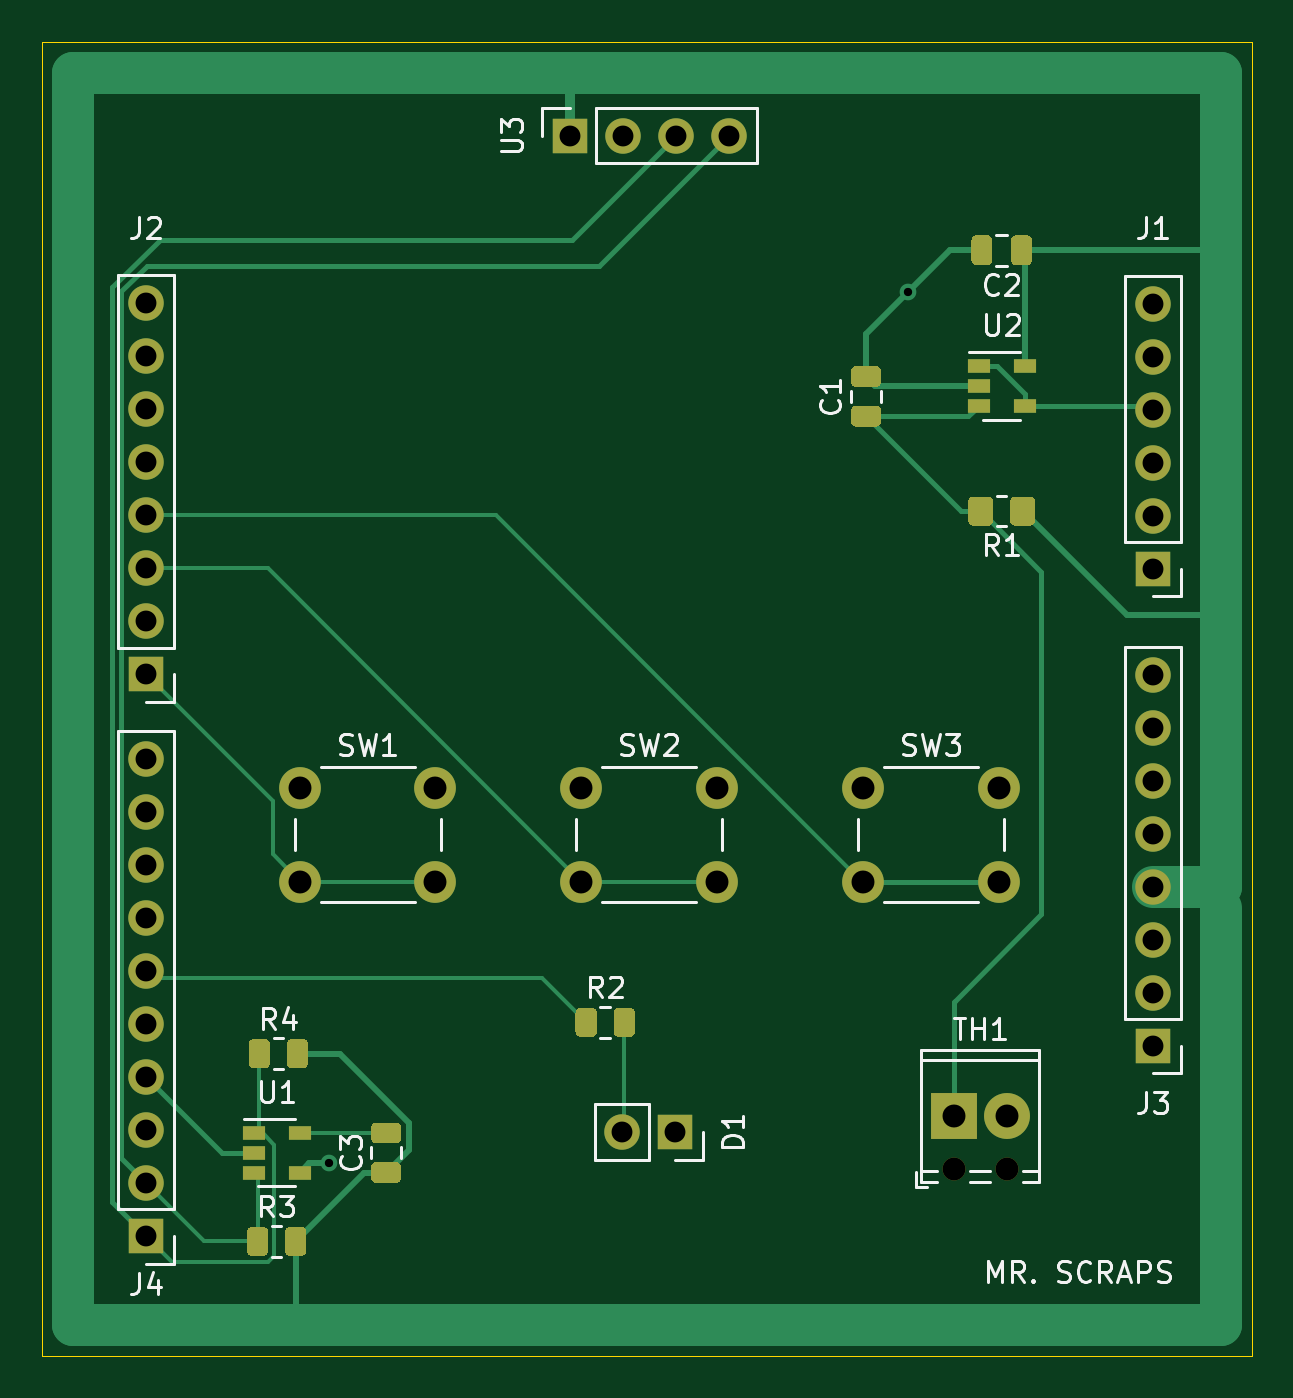
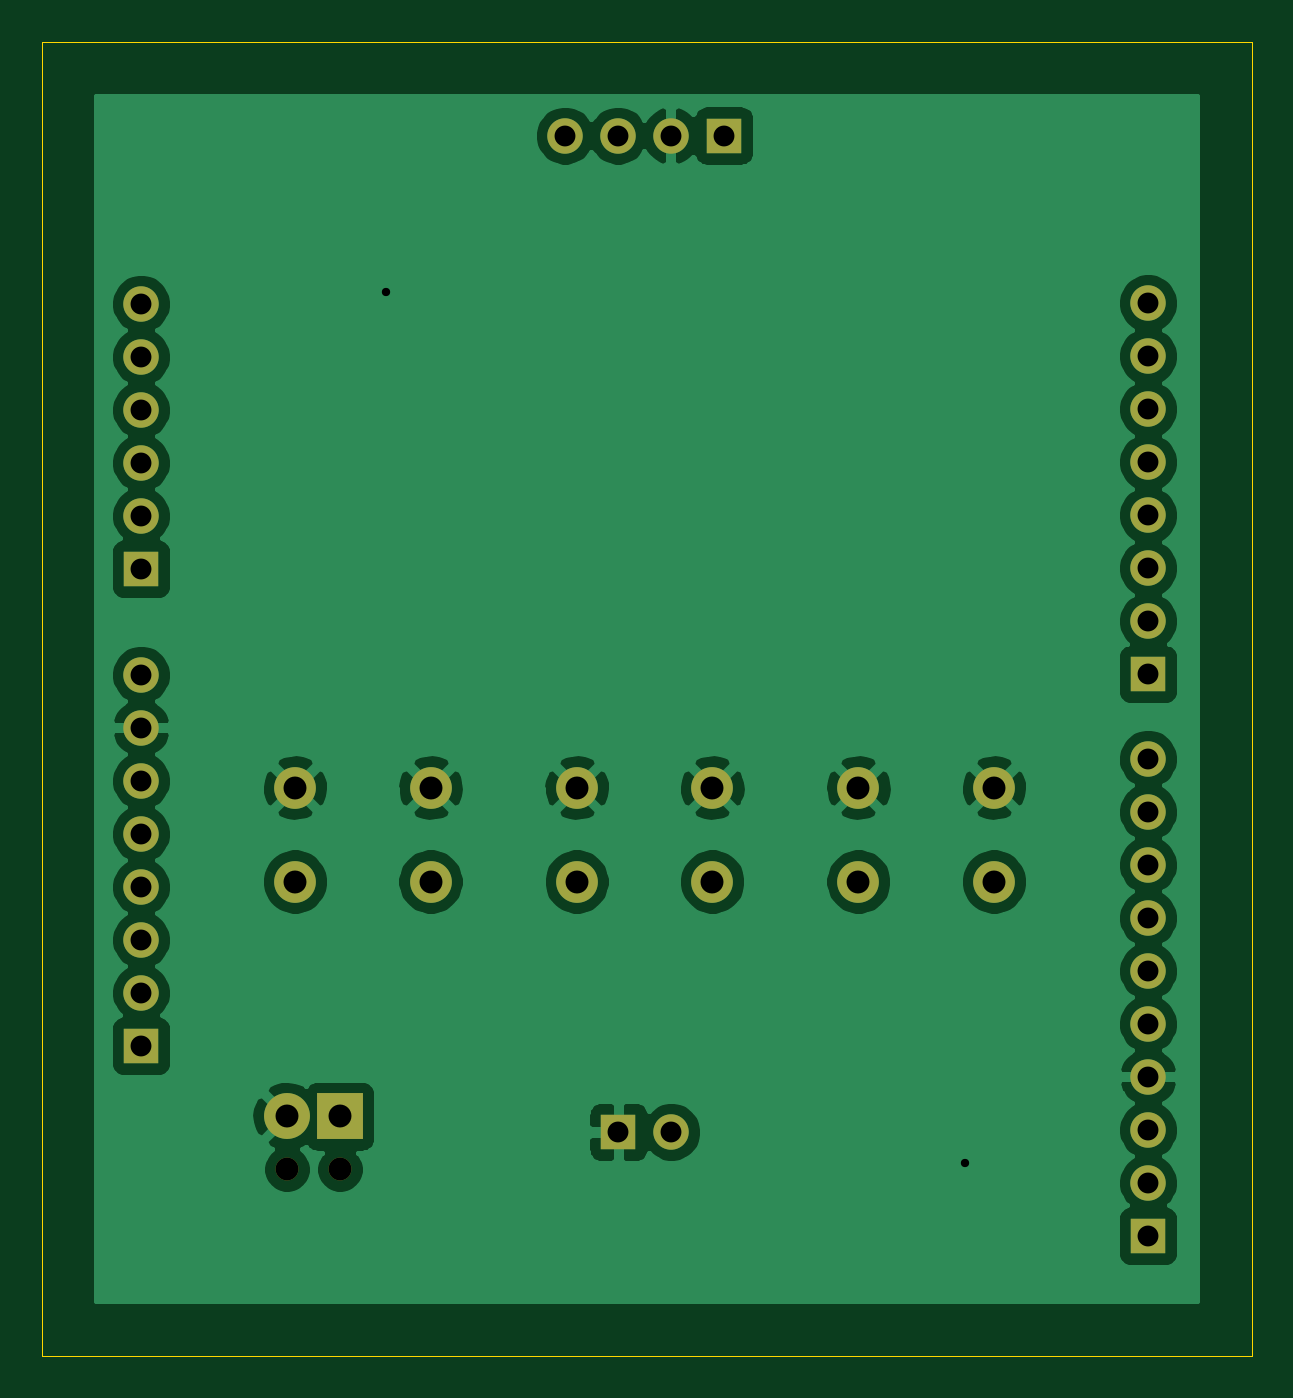
Circuit board: 11 layer files. Board 58.0 x 63.0 mm.
- bottom_copper: Temp Probe-B_Cu.gbr (84163 bytes)
- bottom_mask: Temp Probe-B_Mask.gbr (2197 bytes)
- paste: Temp Probe-B_Paste.gbr (461 bytes)
- bottom_silk: Temp Probe-B_SilkS.gbr (462 bytes)
- outline: Temp Probe-Edge_Cuts.gbr (687 bytes)
- top_copper: Temp Probe-F_Cu.gbr (15249 bytes)
- top_mask: Temp Probe-F_Mask.gbr (7306 bytes)
- paste: Temp Probe-F_Paste.gbr (5570 bytes)
- top_silk: Temp Probe-F_SilkS.gbr (18274 bytes)
- drill: Temp Probe-NPTH.drl (314 bytes)
- drill: Temp Probe-PTH.drl (1043 bytes)

=== bottom_copper: Temp Probe-B_Cu.gbr (84163 bytes, source omitted) ===
=== bottom_mask: Temp Probe-B_Mask.gbr ===
%TF.GenerationSoftware,KiCad,Pcbnew,(5.1.7)-1*%
%TF.CreationDate,2020-11-20T22:02:49-05:00*%
%TF.ProjectId,Temp Probe,54656d70-2050-4726-9f62-652e6b696361,rev?*%
%TF.SameCoordinates,Original*%
%TF.FileFunction,Soldermask,Bot*%
%TF.FilePolarity,Negative*%
%FSLAX46Y46*%
G04 Gerber Fmt 4.6, Leading zero omitted, Abs format (unit mm)*
G04 Created by KiCad (PCBNEW (5.1.7)-1) date 2020-11-20 22:02:49*
%MOMM*%
%LPD*%
G01*
G04 APERTURE LIST*
%ADD10C,1.100000*%
%ADD11C,2.200000*%
%ADD12R,2.200000X2.200000*%
%ADD13O,1.700000X1.700000*%
%ADD14R,1.700000X1.700000*%
%ADD15C,2.000000*%
G04 APERTURE END LIST*
D10*
%TO.C,TH1*%
X71750000Y-122540000D03*
D11*
X71750000Y-120000000D03*
D10*
X69210000Y-122540000D03*
D12*
X69210000Y-120000000D03*
%TD*%
D13*
%TO.C,U3*%
X58430000Y-73000000D03*
X55890000Y-73000000D03*
X53350000Y-73000000D03*
D14*
X50810000Y-73000000D03*
%TD*%
D15*
%TO.C,SW1*%
X44360000Y-104250000D03*
X44360000Y-108750000D03*
X37860000Y-104250000D03*
X37860000Y-108750000D03*
%TD*%
%TO.C,SW2*%
X57860000Y-104250000D03*
X57860000Y-108750000D03*
X51360000Y-104250000D03*
X51360000Y-108750000D03*
%TD*%
%TO.C,SW3*%
X71360000Y-104250000D03*
X71360000Y-108750000D03*
X64860000Y-104250000D03*
X64860000Y-108750000D03*
%TD*%
D13*
%TO.C,J4*%
X30480000Y-102870000D03*
X30480000Y-105410000D03*
X30480000Y-107950000D03*
X30480000Y-110490000D03*
X30480000Y-113030000D03*
X30480000Y-115570000D03*
X30480000Y-118110000D03*
X30480000Y-120650000D03*
X30480000Y-123190000D03*
D14*
X30480000Y-125730000D03*
%TD*%
D13*
%TO.C,J3*%
X78740000Y-98840000D03*
X78740000Y-101380000D03*
X78740000Y-103920000D03*
X78740000Y-106460000D03*
X78740000Y-109000000D03*
X78740000Y-111540000D03*
X78740000Y-114080000D03*
D14*
X78740000Y-116620000D03*
%TD*%
D13*
%TO.C,J2*%
X30480000Y-81030000D03*
X30480000Y-83570000D03*
X30480000Y-86110000D03*
X30480000Y-88650000D03*
X30480000Y-91190000D03*
X30480000Y-93730000D03*
X30480000Y-96270000D03*
D14*
X30480000Y-98810000D03*
%TD*%
D13*
%TO.C,J1*%
X78740000Y-81060000D03*
X78740000Y-83600000D03*
X78740000Y-86140000D03*
X78740000Y-88680000D03*
X78740000Y-91220000D03*
D14*
X78740000Y-93760000D03*
%TD*%
D13*
%TO.C,D1*%
X53320000Y-120750000D03*
D14*
X55860000Y-120750000D03*
%TD*%
M02*

=== paste: Temp Probe-B_Paste.gbr ===
%TF.GenerationSoftware,KiCad,Pcbnew,(5.1.7)-1*%
%TF.CreationDate,2020-11-20T22:02:49-05:00*%
%TF.ProjectId,Temp Probe,54656d70-2050-4726-9f62-652e6b696361,rev?*%
%TF.SameCoordinates,Original*%
%TF.FileFunction,Paste,Bot*%
%TF.FilePolarity,Positive*%
%FSLAX46Y46*%
G04 Gerber Fmt 4.6, Leading zero omitted, Abs format (unit mm)*
G04 Created by KiCad (PCBNEW (5.1.7)-1) date 2020-11-20 22:02:49*
%MOMM*%
%LPD*%
G01*
G04 APERTURE LIST*
G04 APERTURE END LIST*
M02*

=== bottom_silk: Temp Probe-B_SilkS.gbr ===
%TF.GenerationSoftware,KiCad,Pcbnew,(5.1.7)-1*%
%TF.CreationDate,2020-11-20T22:02:49-05:00*%
%TF.ProjectId,Temp Probe,54656d70-2050-4726-9f62-652e6b696361,rev?*%
%TF.SameCoordinates,Original*%
%TF.FileFunction,Legend,Bot*%
%TF.FilePolarity,Positive*%
%FSLAX46Y46*%
G04 Gerber Fmt 4.6, Leading zero omitted, Abs format (unit mm)*
G04 Created by KiCad (PCBNEW (5.1.7)-1) date 2020-11-20 22:02:49*
%MOMM*%
%LPD*%
G01*
G04 APERTURE LIST*
G04 APERTURE END LIST*
M02*

=== outline: Temp Probe-Edge_Cuts.gbr ===
%TF.GenerationSoftware,KiCad,Pcbnew,(5.1.7)-1*%
%TF.CreationDate,2020-11-20T22:02:50-05:00*%
%TF.ProjectId,Temp Probe,54656d70-2050-4726-9f62-652e6b696361,rev?*%
%TF.SameCoordinates,Original*%
%TF.FileFunction,Profile,NP*%
%FSLAX46Y46*%
G04 Gerber Fmt 4.6, Leading zero omitted, Abs format (unit mm)*
G04 Created by KiCad (PCBNEW (5.1.7)-1) date 2020-11-20 22:02:50*
%MOMM*%
%LPD*%
G01*
G04 APERTURE LIST*
%TA.AperFunction,Profile*%
%ADD10C,0.050000*%
%TD*%
G04 APERTURE END LIST*
D10*
X25500000Y-131500000D02*
X25500000Y-68500000D01*
X83500000Y-131500000D02*
X25500000Y-131500000D01*
X83500000Y-68500000D02*
X83500000Y-131500000D01*
X25500000Y-68500000D02*
X83500000Y-68500000D01*
M02*

=== top_copper: Temp Probe-F_Cu.gbr (15249 bytes, source omitted) ===
=== top_mask: Temp Probe-F_Mask.gbr (7306 bytes, source omitted) ===
=== paste: Temp Probe-F_Paste.gbr ===
%TF.GenerationSoftware,KiCad,Pcbnew,(5.1.7)-1*%
%TF.CreationDate,2020-11-20T22:02:49-05:00*%
%TF.ProjectId,Temp Probe,54656d70-2050-4726-9f62-652e6b696361,rev?*%
%TF.SameCoordinates,Original*%
%TF.FileFunction,Paste,Top*%
%TF.FilePolarity,Positive*%
%FSLAX46Y46*%
G04 Gerber Fmt 4.6, Leading zero omitted, Abs format (unit mm)*
G04 Created by KiCad (PCBNEW (5.1.7)-1) date 2020-11-20 22:02:49*
%MOMM*%
%LPD*%
G01*
G04 APERTURE LIST*
%ADD10R,1.060000X0.650000*%
G04 APERTURE END LIST*
D10*
%TO.C,U1*%
X37850000Y-120800000D03*
X37850000Y-122700000D03*
X35650000Y-122700000D03*
X35650000Y-121750000D03*
X35650000Y-120800000D03*
%TD*%
%TO.C,U2*%
X72600000Y-84050000D03*
X72600000Y-85950000D03*
X70400000Y-85950000D03*
X70400000Y-85000000D03*
X70400000Y-84050000D03*
%TD*%
%TO.C,R1*%
G36*
G01*
X71100000Y-90549999D02*
X71100000Y-91450001D01*
G75*
G02*
X70850001Y-91700000I-249999J0D01*
G01*
X70149999Y-91700000D01*
G75*
G02*
X69900000Y-91450001I0J249999D01*
G01*
X69900000Y-90549999D01*
G75*
G02*
X70149999Y-90300000I249999J0D01*
G01*
X70850001Y-90300000D01*
G75*
G02*
X71100000Y-90549999I0J-249999D01*
G01*
G37*
G36*
G01*
X73100000Y-90549999D02*
X73100000Y-91450001D01*
G75*
G02*
X72850001Y-91700000I-249999J0D01*
G01*
X72149999Y-91700000D01*
G75*
G02*
X71900000Y-91450001I0J249999D01*
G01*
X71900000Y-90549999D01*
G75*
G02*
X72149999Y-90300000I249999J0D01*
G01*
X72850001Y-90300000D01*
G75*
G02*
X73100000Y-90549999I0J-249999D01*
G01*
G37*
%TD*%
%TO.C,R4*%
G36*
G01*
X37237500Y-117450002D02*
X37237500Y-116549998D01*
G75*
G02*
X37487498Y-116300000I249998J0D01*
G01*
X38012502Y-116300000D01*
G75*
G02*
X38262500Y-116549998I0J-249998D01*
G01*
X38262500Y-117450002D01*
G75*
G02*
X38012502Y-117700000I-249998J0D01*
G01*
X37487498Y-117700000D01*
G75*
G02*
X37237500Y-117450002I0J249998D01*
G01*
G37*
G36*
G01*
X35412500Y-117450002D02*
X35412500Y-116549998D01*
G75*
G02*
X35662498Y-116300000I249998J0D01*
G01*
X36187502Y-116300000D01*
G75*
G02*
X36437500Y-116549998I0J-249998D01*
G01*
X36437500Y-117450002D01*
G75*
G02*
X36187502Y-117700000I-249998J0D01*
G01*
X35662498Y-117700000D01*
G75*
G02*
X35412500Y-117450002I0J249998D01*
G01*
G37*
%TD*%
%TO.C,R3*%
G36*
G01*
X37150000Y-126450002D02*
X37150000Y-125549998D01*
G75*
G02*
X37399998Y-125300000I249998J0D01*
G01*
X37925002Y-125300000D01*
G75*
G02*
X38175000Y-125549998I0J-249998D01*
G01*
X38175000Y-126450002D01*
G75*
G02*
X37925002Y-126700000I-249998J0D01*
G01*
X37399998Y-126700000D01*
G75*
G02*
X37150000Y-126450002I0J249998D01*
G01*
G37*
G36*
G01*
X35325000Y-126450002D02*
X35325000Y-125549998D01*
G75*
G02*
X35574998Y-125300000I249998J0D01*
G01*
X36100002Y-125300000D01*
G75*
G02*
X36350000Y-125549998I0J-249998D01*
G01*
X36350000Y-126450002D01*
G75*
G02*
X36100002Y-126700000I-249998J0D01*
G01*
X35574998Y-126700000D01*
G75*
G02*
X35325000Y-126450002I0J249998D01*
G01*
G37*
%TD*%
%TO.C,R2*%
G36*
G01*
X52900000Y-115950002D02*
X52900000Y-115049998D01*
G75*
G02*
X53149998Y-114800000I249998J0D01*
G01*
X53675002Y-114800000D01*
G75*
G02*
X53925000Y-115049998I0J-249998D01*
G01*
X53925000Y-115950002D01*
G75*
G02*
X53675002Y-116200000I-249998J0D01*
G01*
X53149998Y-116200000D01*
G75*
G02*
X52900000Y-115950002I0J249998D01*
G01*
G37*
G36*
G01*
X51075000Y-115950002D02*
X51075000Y-115049998D01*
G75*
G02*
X51324998Y-114800000I249998J0D01*
G01*
X51850002Y-114800000D01*
G75*
G02*
X52100000Y-115049998I0J-249998D01*
G01*
X52100000Y-115950002D01*
G75*
G02*
X51850002Y-116200000I-249998J0D01*
G01*
X51324998Y-116200000D01*
G75*
G02*
X51075000Y-115950002I0J249998D01*
G01*
G37*
%TD*%
%TO.C,C3*%
G36*
G01*
X42475000Y-121300000D02*
X41525000Y-121300000D01*
G75*
G02*
X41275000Y-121050000I0J250000D01*
G01*
X41275000Y-120550000D01*
G75*
G02*
X41525000Y-120300000I250000J0D01*
G01*
X42475000Y-120300000D01*
G75*
G02*
X42725000Y-120550000I0J-250000D01*
G01*
X42725000Y-121050000D01*
G75*
G02*
X42475000Y-121300000I-250000J0D01*
G01*
G37*
G36*
G01*
X42475000Y-123200000D02*
X41525000Y-123200000D01*
G75*
G02*
X41275000Y-122950000I0J250000D01*
G01*
X41275000Y-122450000D01*
G75*
G02*
X41525000Y-122200000I250000J0D01*
G01*
X42475000Y-122200000D01*
G75*
G02*
X42725000Y-122450000I0J-250000D01*
G01*
X42725000Y-122950000D01*
G75*
G02*
X42475000Y-123200000I-250000J0D01*
G01*
G37*
%TD*%
%TO.C,C2*%
G36*
G01*
X71050000Y-78025000D02*
X71050000Y-78975000D01*
G75*
G02*
X70800000Y-79225000I-250000J0D01*
G01*
X70300000Y-79225000D01*
G75*
G02*
X70050000Y-78975000I0J250000D01*
G01*
X70050000Y-78025000D01*
G75*
G02*
X70300000Y-77775000I250000J0D01*
G01*
X70800000Y-77775000D01*
G75*
G02*
X71050000Y-78025000I0J-250000D01*
G01*
G37*
G36*
G01*
X72950000Y-78025000D02*
X72950000Y-78975000D01*
G75*
G02*
X72700000Y-79225000I-250000J0D01*
G01*
X72200000Y-79225000D01*
G75*
G02*
X71950000Y-78975000I0J250000D01*
G01*
X71950000Y-78025000D01*
G75*
G02*
X72200000Y-77775000I250000J0D01*
G01*
X72700000Y-77775000D01*
G75*
G02*
X72950000Y-78025000I0J-250000D01*
G01*
G37*
%TD*%
%TO.C,C1*%
G36*
G01*
X65475000Y-85050000D02*
X64525000Y-85050000D01*
G75*
G02*
X64275000Y-84800000I0J250000D01*
G01*
X64275000Y-84300000D01*
G75*
G02*
X64525000Y-84050000I250000J0D01*
G01*
X65475000Y-84050000D01*
G75*
G02*
X65725000Y-84300000I0J-250000D01*
G01*
X65725000Y-84800000D01*
G75*
G02*
X65475000Y-85050000I-250000J0D01*
G01*
G37*
G36*
G01*
X65475000Y-86950000D02*
X64525000Y-86950000D01*
G75*
G02*
X64275000Y-86700000I0J250000D01*
G01*
X64275000Y-86200000D01*
G75*
G02*
X64525000Y-85950000I250000J0D01*
G01*
X65475000Y-85950000D01*
G75*
G02*
X65725000Y-86200000I0J-250000D01*
G01*
X65725000Y-86700000D01*
G75*
G02*
X65475000Y-86950000I-250000J0D01*
G01*
G37*
%TD*%
M02*

=== top_silk: Temp Probe-F_SilkS.gbr (18274 bytes, source omitted) ===
=== drill: Temp Probe-NPTH.drl ===
M48
; DRILL file {KiCad (5.1.7)-1} date 11/20/20 22:02:55
; FORMAT={-:-/ absolute / inch / decimal}
; #@! TF.CreationDate,2020-11-20T22:02:55-05:00
; #@! TF.GenerationSoftware,Kicad,Pcbnew,(5.1.7)-1
; #@! TF.FileFunction,NonPlated,1,2,NPTH
FMAT,2
INCH
T1C0.0433
%
G90
G05
T1
X2.7248Y-4.8244
X2.8248Y-4.8244
T0
M30

=== drill: Temp Probe-PTH.drl ===
M48
; DRILL file {KiCad (5.1.7)-1} date 11/20/20 22:02:55
; FORMAT={-:-/ absolute / inch / decimal}
; #@! TF.CreationDate,2020-11-20T22:02:55-05:00
; #@! TF.GenerationSoftware,Kicad,Pcbnew,(5.1.7)-1
; #@! TF.FileFunction,Plated,1,2,PTH
FMAT,2
INCH
T1C0.0157
T2C0.0394
T3C0.0433
%
G90
G05
T1
X1.5453Y-4.813
X2.6378Y-3.1693
T2
X1.2Y-3.1902
X1.2Y-3.2902
X1.2Y-3.3902
X1.2Y-3.4902
X1.2Y-3.5902
X1.2Y-3.6902
X1.2Y-3.7902
X1.2Y-3.8902
X3.1Y-3.8913
X3.1Y-3.9913
X3.1Y-4.0913
X3.1Y-4.1913
X3.1Y-4.2913
X3.1Y-4.3913
X3.1Y-4.4913
X3.1Y-4.5913
X2.0004Y-2.874
X2.1004Y-2.874
X2.2004Y-2.874
X2.3004Y-2.874
X2.0992Y-4.7539
X2.1992Y-4.7539
X1.2Y-4.05
X1.2Y-4.15
X1.2Y-4.25
X1.2Y-4.35
X1.2Y-4.45
X1.2Y-4.55
X1.2Y-4.65
X1.2Y-4.75
X1.2Y-4.85
X1.2Y-4.95
X3.1Y-3.1913
X3.1Y-3.2913
X3.1Y-3.3913
X3.1Y-3.4913
X3.1Y-3.5913
X3.1Y-3.6913
T3
X2.5535Y-4.1043
X2.5535Y-4.2815
X2.8094Y-4.1043
X2.8094Y-4.2815
X2.022Y-4.1043
X2.022Y-4.2815
X2.278Y-4.1043
X2.278Y-4.2815
X1.4906Y-4.1043
X1.4906Y-4.2815
X1.7465Y-4.1043
X1.7465Y-4.2815
X2.7248Y-4.7244
X2.8248Y-4.7244
T0
M30

